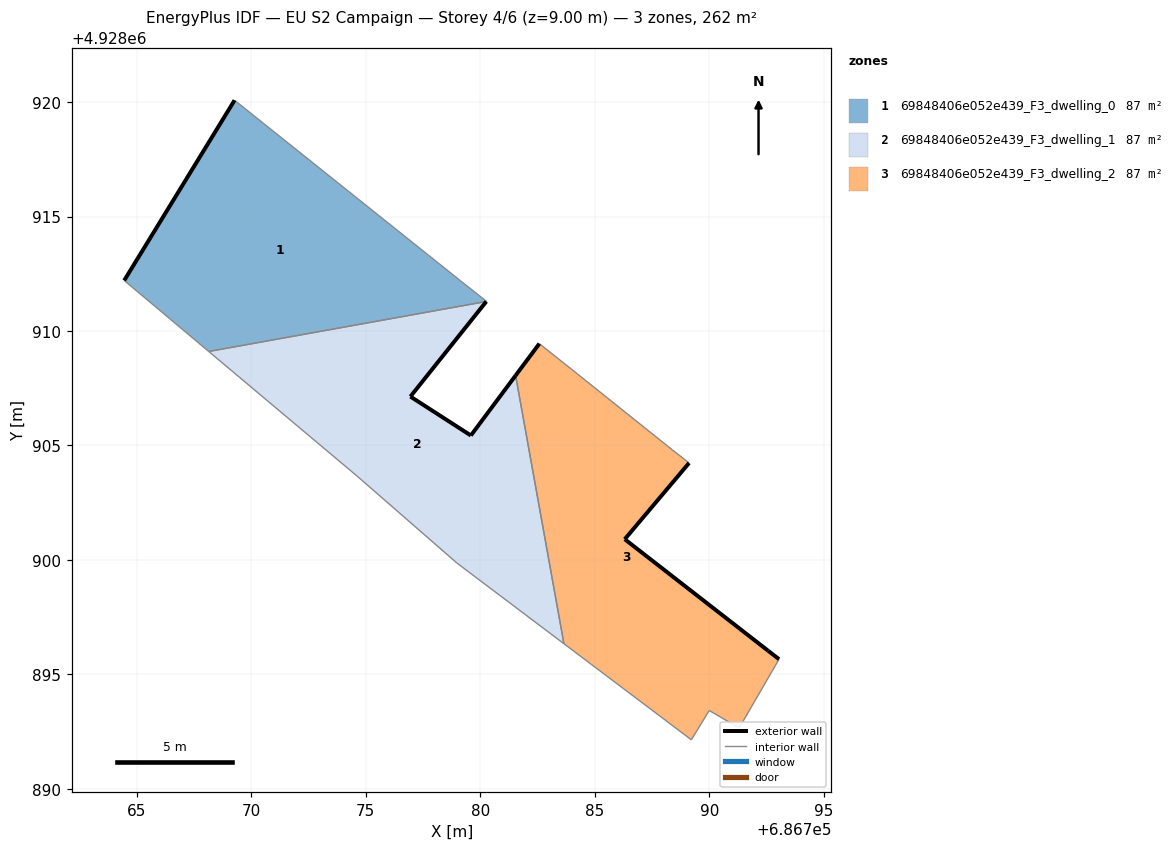
=== STOREY PLAN SPEC (per zone: floor XY polygon, exterior-wall plan segments, windows/doors) ===
zone 1: 69848406e052e439_F3_dwelling_0  (87.3 m²)
  floor: (686780.26, 4928911.29) (686780.27, 4928911.30) (686779.12, 4928912.21) (686769.27, 4928920.08) (686764.45, 4928912.21) (686768.14, 4928909.11)
  exterior wall: (686764.45, 4928912.21) – (686769.27, 4928920.08)  [9.2 m]
  interior walls: 5
zone 2: 69848406e052e439_F3_dwelling_1  (87.3 m²)
  floor: (686783.65, 4928896.34) (686781.54, 4928908.06) (686779.59, 4928905.44) (686776.95, 4928907.14) (686780.26, 4928911.29) (686768.14, 4928909.11) (686774.63, 4928903.66) (686778.98, 4928899.87)
  exterior wall: (686780.27, 4928911.29) – (686776.95, 4928907.14)  [5.3 m]
  exterior wall: (686776.95, 4928907.14) – (686779.59, 4928905.44)  [3.1 m]
  exterior wall: (686779.59, 4928905.44) – (686781.55, 4928908.06)  [3.3 m]
  interior walls: 5
zone 3: 69848406e052e439_F3_dwelling_2  (87.3 m²)
  floor: (686791.31, 4928892.66) (686793.05, 4928895.67) (686792.57, 4928896.04) (686786.31, 4928900.91) (686789.12, 4928904.24) (686788.38, 4928904.82) (686784.23, 4928908.14) (686782.58, 4928909.45) (686781.54, 4928908.06) (686783.65, 4928896.34) (686789.22, 4928892.15) (686790.00, 4928893.43)
  exterior wall: (686789.12, 4928904.24) – (686786.31, 4928900.91)  [4.4 m]
  exterior wall: (686786.31, 4928900.91) – (686792.57, 4928896.04)  [7.9 m]
  exterior wall: (686792.57, 4928896.04) – (686793.05, 4928895.67)  [0.6 m]
  exterior wall: (686781.55, 4928908.06) – (686782.58, 4928909.45)  [1.7 m]
  interior walls: 8

=== DERIVED (storey summary) ===
Building: EU S2 Campaign
Storey: 4 of 6  (floor level z = 9.00 m)
Storey gross floor area: 261.9 m²
Zones on this storey: 3
  - 69848406e052e439_F3_dwelling_0: floor 87.3 m²; exterior wall 9.2 m (27.7 m²); WWR 0.0%
  - 69848406e052e439_F3_dwelling_1: floor 87.3 m²; exterior wall 11.7 m (35.2 m²); WWR 0.0%
  - 69848406e052e439_F3_dwelling_2: floor 87.3 m²; exterior wall 14.6 m (43.9 m²); WWR 0.0%
Zone adjacency (shared interzone walls):
  - 69848406e052e439_F3_dwelling_0 ↔ 69848406e052e439_F3_dwelling_1
  - 69848406e052e439_F3_dwelling_1 ↔ 69848406e052e439_F3_dwelling_2